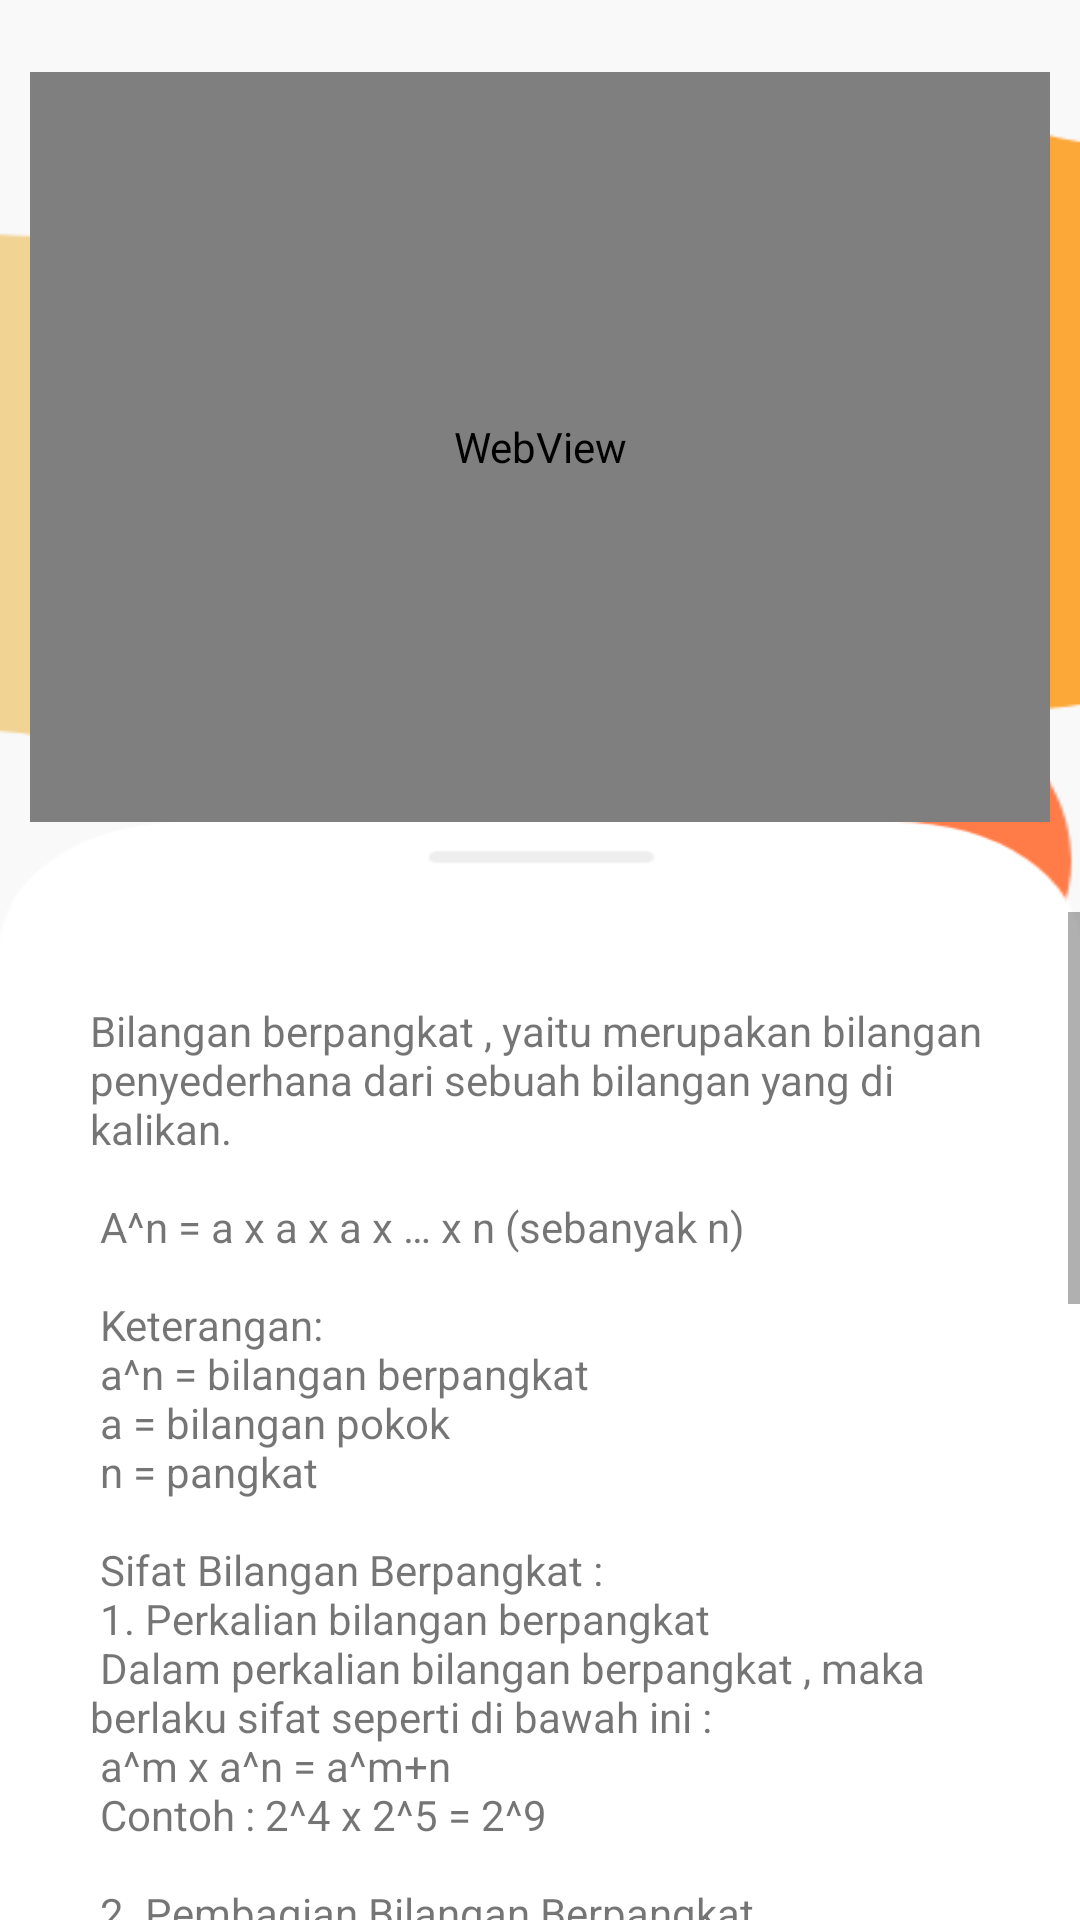

Reconstruct the res/layout file that produces this screen, plus the resources it refers to.
<!-- AndroidManifest.xml: application theme AppTheme.NoActionBar -->
<!-- res/layout/activity_mateksponen1.xml -->
<?xml version="1.0" encoding="utf-8"?>
<LinearLayout xmlns:android="http://schemas.android.com/apk/res/android"
    xmlns:tools="http://schemas.android.com/tools"
    android:layout_width="match_parent"
    android:layout_height="match_parent"
    android:background="@drawable/bgabout"
    android:orientation="vertical"
    tools:context=".About">

    <LinearLayout
        android:layout_width="match_parent"
        android:layout_height="wrap_content">

        <Button
            android:id="@+id/materi1_back"
            android:layout_width="24dp"
            android:layout_height="24dp"
            android:layout_marginLeft="10dp"
            android:background="@drawable/ic_baseline_arrow_back_24" />

    </LinearLayout>

    <LinearLayout
        android:layout_width="match_parent"
        android:layout_height="250dp">


        <WebView
            android:id="@+id/video1"
            android:layout_width="match_parent"
            android:layout_height="match_parent"
            android:layout_marginLeft="10dp"
            android:layout_marginRight="10dp" />

    </LinearLayout>

    <LinearLayout
        android:layout_width="match_parent"
        android:layout_height="match_parent"
        android:background="@drawable/listcat">

        <LinearLayout
            android:layout_width="match_parent"
            android:layout_height="match_parent"
            android:layout_marginTop="30dp">

            <ScrollView
                android:layout_width="match_parent"
                android:layout_height="match_parent">

                <TextView
                    android:layout_width="match_parent"
                    android:layout_height="wrap_content"
                    android:padding="30dp"
                    android:text="@string/ismateri1" />

            </ScrollView>
        </LinearLayout>

    </LinearLayout>
</LinearLayout>
<!-- resources referenced by this layout -->
<resources>
  <!-- drawable bgabout: png bitmap (drawable, 21175 bytes) -->
  <!-- drawable listcat: png bitmap (drawable, 7226 bytes) -->
  <string name="ismateri1">Bilangan berpangkat , yaitu merupakan bilangan penyederhana dari sebuah bilangan yang di kalikan.\n\n A^n = a x a x a x … x n (sebanyak n)\n\n Keterangan:\n a^n = bilangan berpangkat\n a = bilangan pokok\n n = pangkat\n\n Sifat Bilangan Berpangkat :\n 1. Perkalian bilangan berpangkat\n Dalam perkalian bilangan berpangkat , maka berlaku sifat seperti di bawah ini :\n a^m x a^n = a^m+n\n Contoh : 2^4 x 2^5 = 2^9\n\n 2. Pembagian Bilangan Berpangkat\n Dalam pembagian bilangan berpangkat berlaku rumus :\n a^m : a^n = a^m-n dimana a ≠ 0\n Contoh : \n 3^4 : 3^2 = 3^2\n\n3. Bilangan Pangkat 0\n
  Bilangan yang berpangkat 0 maka hasilnya 1\n
  a^0 = 1\n
  Contoh :\n
  7^0 = 1\n\n
  4. Sifat Pemangkatan Bilangan Berpangkat\n
  Apabila ada suatu bilangan berpagkat yang di pangkatkan lagi ,maka berlaku rumus :\n
  (a^m)^n = a^m x n\n
  Contoh :\n
  (4^2)^3 = 4^2x 3 = 4^6\n\n
  5. Sifat Perpangkatan Suatu Perkalian atau Pembagian\n
  a. Apabila ada dua bilangan bulat yang dikalikan dan di pangkatkan maka berlaku rumus :\n
   ( a x b )^ n = a^n  x b^n\n
  b. Apabila ada dua bilangan bulat yang di bagi dan di pangkatkan maka berlaku rumus :\n
  ( a : b )^ n = a^n  : b^n\n\n
  Video : ruang guru
  </string>
  <style name="AppTheme.NoActionBar" parent="Theme.AppCompat.Light.DarkActionBar">
          
          <item name="windowActionBar">false</item>
          <item name="windowNoTitle">true</item>
          <item name="colorPrimary">#FAC0C1</item>
          <item name="colorPrimaryDark">#000000</item>
          <item name="colorAccent">#EF1964</item>
      </style>
</resources>
